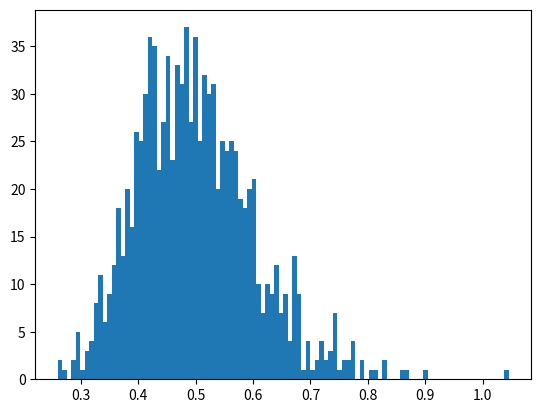

Reproduce this figure in Python. (Note: this script raises an exception after producing the figure.)
#!/usr/bin/env python3
# -*- coding: utf-8 -*-
"""
Created on Tue Nov 13 17:04:43 2018

@author: bmoseley
"""

import numpy as np

# HELPER FUNCTIONS

lnLtoN = lambda mu_L, sigma_L: (np.log(mu_L/np.sqrt(1.+(sigma_L/mu_L)**2.)), np.sqrt(np.log(1.+(sigma_L/mu_L)**2.)))
lognormal_pdf = lambda x, mu_N, sigma_N: (1./ (x * sigma_N * np.sqrt(2.*np.pi)))* (np.exp(-(np.log(x) - mu_N)**2. / (2. * sigma_N**2.)))
normal_pdf = lambda x, mu_N, sigma_N: (1./(sigma_N * np.sqrt(2.*np.pi))) * np.exp( -(x - mu_N)**2. / (2. * sigma_N**2.) )



if __name__ == "__main__": 
    
    import matplotlib.pyplot as plt
    
    # QC (plot distributions)
    mu, sigma = 500., 1000. # mean and standard deviation
    mu, sigma = 0.5, 0.1 # mean and standard deviation

    s = np.random.lognormal(lnLtoN(mu, sigma)[0],lnLtoN(mu, sigma)[1], 1000); x = np.arange(0.1,20,0.01)
    plt.hist(s, 100, normed=True, align='mid')
    plt.plot(x, lognormal_pdf(x,lnLtoN(mu, sigma)[0],lnLtoN(mu, sigma)[1]), linewidth=2, color='r')
    plt.xlim(0,1)
    #plt.ylim(0,0.5)

    # QC (plot distributions)
    mu, sigma = 2., 3. # mean and standard deviation

    s = np.random.normal(mu, sigma, 1000); x = np.arange(-50,50,0.1 )
    plt.figure()
    plt.hist(s, 100, normed=True, align='mid')
    plt.plot(x, normal_pdf(x ,mu, sigma), linewidth=2, color='r')
    plt.xlim(-10,10)
    #plt.ylim(0,0.5)
    plt.show()

